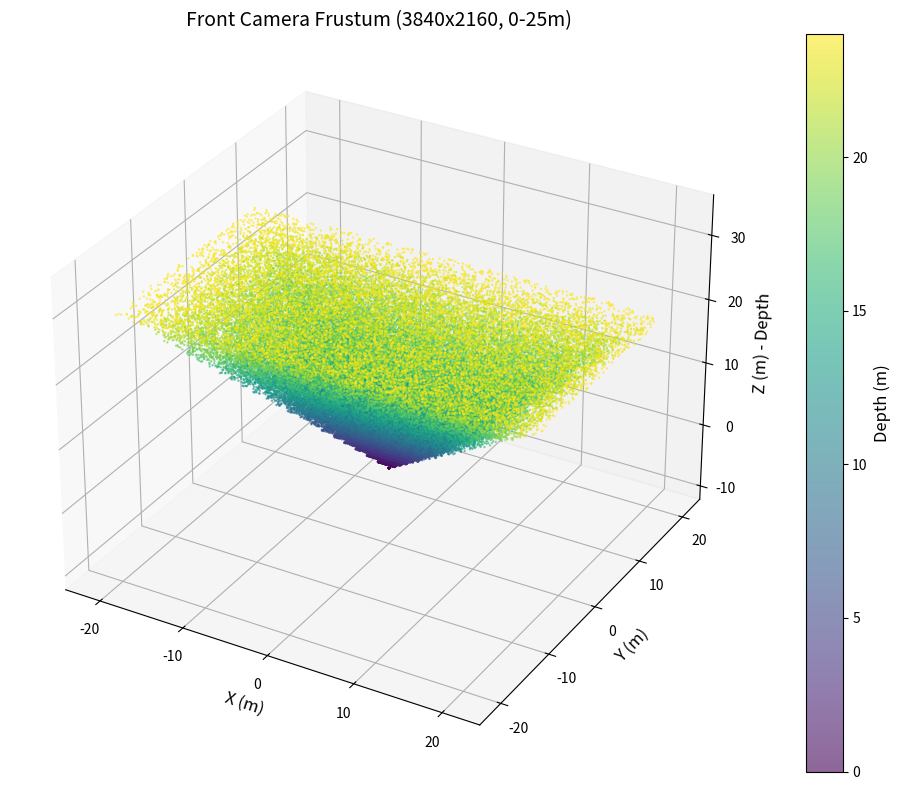

Python code for this plot:
import numpy as np
import matplotlib.pyplot as plt
from mpl_toolkits.mplot3d import Axes3D


def generate_frustum_points(camera_intrinsic, image_width=3840, image_height=2160,
                            max_depth=50, frustum_shape=None):
    """
    Generate camera frustum point cloud

    Args:
        camera_intrinsic: 3x3 camera intrinsic matrix
        image_width: Image width
        image_height: Image height
        max_depth: Maximum depth in meters
        frustum_shape: Shape of frustum grid

    Returns:
        points_3d: Nx3 3D point cloud array (in camera coordinate system)
    """
    num_width, num_height, num_depth = frustum_shape

    # generate pixel coordinate grid
    u = np.linspace(0, image_width - 1, num_width)
    v = np.linspace(0, image_height - 1, num_height)

    U, V = np.meshgrid(u, v)

    # generate depth values
    depth = np.linspace(0, max_depth - 1, num_depth)

    U_flatten = U.reshape(-1, 1)
    V_flatten = V.reshape(-1, 1)
    ones_flatten = np.ones_like(U_flatten)
    uv_one = np.concatenate((U_flatten, V_flatten, ones_flatten), axis=1)

    # back-project all pixels to normalized camera coordinate
    camera_intrinsic_inv = np.linalg.inv(camera_intrinsic)
    normalize_coord = uv_one @ camera_intrinsic_inv.T

    # scale normalized coord by depth
    all_points = normalize_coord[np.newaxis, :, :] * depth[:, np.newaxis, np.newaxis]

    points_3d = all_points.reshape(-1, 3)

    return points_3d


def visualize_frustum(points_3d, title="Camera Frustum Point Cloud"):
    """
    Visualize frustum point cloud

    Args:
        points_3d: Nx3 3D point cloud array
        title: Plot title
    """
    fig = plt.figure(figsize=(12, 8))
    ax = fig.add_subplot(111, projection='3d')

    # Sample points for faster visualization
    if len(points_3d) > 100000:
        indices = np.random.choice(len(points_3d), 100000, replace=False)
        points_sampled = points_3d[indices]
    else:
        points_sampled = points_3d

    # Plot point cloud
    scatter = ax.scatter(points_sampled[:, 0],
                         points_sampled[:, 1],
                         points_sampled[:, 2],
                         c=points_sampled[:, 2],  # Color by Z value (depth)
                         cmap='viridis',
                         s=0.5,
                         alpha=0.6)

    # Set axis labels
    ax.set_xlabel('X (m)', fontsize=12)
    ax.set_ylabel('Y (m)', fontsize=12)
    ax.set_zlabel('Z (m) - Depth', fontsize=12)
    ax.set_title(title, fontsize=14)

    # Add colorbar
    cbar = plt.colorbar(scatter, ax=ax)
    cbar.set_label('Depth (m)', fontsize=12)

    # Set equal aspect ratio for axes
    max_range = np.array([
        points_sampled[:, 0].max() - points_sampled[:, 0].min(),
        points_sampled[:, 1].max() - points_sampled[:, 1].min(),
        points_sampled[:, 2].max() - points_sampled[:, 2].min()
    ]).max() / 2.0

    mid_x = (points_sampled[:, 0].max() + points_sampled[:, 0].min()) * 0.5
    mid_y = (points_sampled[:, 1].max() + points_sampled[:, 1].min()) * 0.5
    mid_z = (points_sampled[:, 2].max() + points_sampled[:, 2].min()) * 0.5

    ax.set_xlim(mid_x - max_range, mid_x + max_range)
    ax.set_ylim(mid_y - max_range, mid_y + max_range)
    ax.set_zlim(mid_z - max_range, mid_z + max_range)

    plt.tight_layout()
    plt.show()

    # Print statistics
    print(f"Total points: {len(points_3d)}")
    print(f"X range: [{points_3d[:, 0].min():.2f}, {points_3d[:, 0].max():.2f}] meters")
    print(f"Y range: [{points_3d[:, 1].min():.2f}, {points_3d[:, 1].max():.2f}] meters")
    print(f"Z range (depth): [{points_3d[:, 2].min():.2f}, {points_3d[:, 2].max():.2f}] meters")


if __name__ == "__main__":
    # Front camera parameters
    cam_front = {
        "intra": [
            [1903.23710447121, 0.0, 1920.43709757232],
            [0.0, 1903.68240318844, 1084.34668921649],
            [0.0, 0.0, 1.0]
        ],
        "D": [-0.0303987666733171, -0.00386911425981525, 0.0, 0.0],
        "extra": [
            [-0.0009262916649869974, -0.9999617901002602, 0.008692544117497168, -0.0036524469925175314],
            [0.009675465947979188, -0.008701102930628682, -0.9999153344991167, 1.2981115648081694],
            [0.9999527625555323, -0.0008421088254290461, 0.009683156008516217, -1.9478534255216424],
            [0.0, 0.0, 0.0, 1.0]
        ]
    }

    image_shape = (3840, 2160)  # width, height
    max_depth = 25  # 0~25 m

    # frustum shape
    frustum_shape = (480, 270, 25)  # width, height, depth

    # Convert to numpy array
    camera_intrinsic = np.array(cam_front["intra"])
    print("Camera intrinsic matrix:")
    print(camera_intrinsic)

    # Generate frustum point cloud
    print("Generating frustum point cloud...")
    points_3d = generate_frustum_points(
        camera_intrinsic,
        image_width=image_shape[0],
        image_height=image_shape[1],
        max_depth=max_depth,  # 0 ~ 25m
        frustum_shape=frustum_shape,

    )
    print(f"Point cloud generation complete! Total {len(points_3d)} points\n")

    # Visualize
    print("Visualizing...")
    visualize_frustum(points_3d, title=f"Front Camera Frustum ({image_shape[0]}x{image_shape[1]}, 0-{max_depth}m)")
